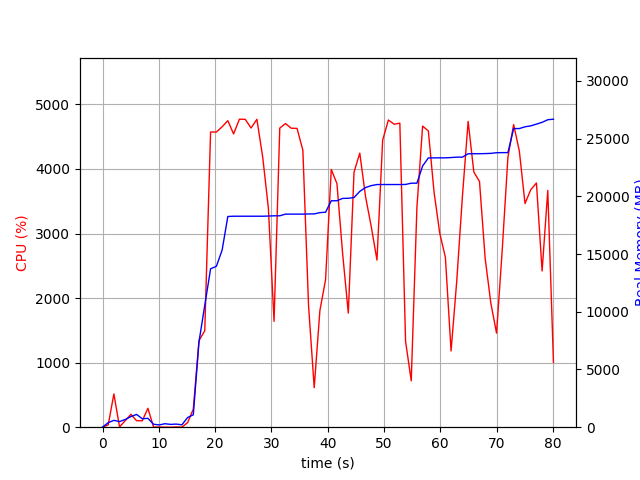

Source data for this figure (header and first rows):
elapsed_time, nproc, cpu, mem_real, mem_virtual
5.602836608886719e-05, 1, 0.0, 10.64, 3187
1.009, 2, 36.7, 392.5, 907
2.015, 5, 514.8, 594.3, 3696
3.021, 8, 4.0, 484.6, 4434
4.03, 4, 101.3, 666.5, 2148
5.037, 4, 199.4, 920.7, 2416
6.045, 5, 100.5, 1109, 2928
7.051, 3, 99.2, 730.4, 1876
8.059, 4, 292.4, 768.8, 2563
9.068, 3, 1.0, 254.3, 1392
10.08, 3, 3.0, 196.4, 1326
11.08, 3, 0.0, 301.7, 1424
12.09, 3, 0.0, 243.5, 1369
13.1, 3, 4.0, 269.4, 1404
14.11, 3, 1.0, 208.2, 1300
15.11, 2, 71.4, 839.6, 3804
16.12, 1, 280.6, 1072, 7230
17.13, 1, 1342, 7389, 14990
18.16, 1, 1494, 10553, 23182
19.19, 1, 4572, 13717, 23182
20.22, 1, 4572, 13937, 23182
21.24, 1, 4653, 15345, 24358
22.25, 1, 4748, 18249, 24500
23.28, 1, 4543, 18274, 24500
24.31, 1, 4771, 18274, 24500
25.35, 1, 4769, 18274, 24500
26.38, 1, 4634, 18274, 24500
27.42, 1, 4769, 18274, 24500
28.45, 1, 4183, 18274, 24500
29.46, 1, 3393, 18288, 24502
30.47, 1, 1640, 18311, 24502
31.48, 1, 4633, 18311, 24502
32.5, 1, 4703, 18455, 24682
33.52, 1, 4631, 18455, 24682
34.55, 1, 4628, 18455, 24682
35.58, 1, 4290, 18455, 24682
36.59, 1, 1885, 18470, 24682
37.6, 1, 612.4, 18473, 24682
38.61, 1, 1805, 18586, 24682
39.62, 1, 2285, 18618, 24682
40.63, 1, 3993, 19612, 25960
41.64, 1, 3772, 19614, 25960
42.65, 1, 2689, 19816, 25960
43.66, 1, 1767, 19828, 26070
44.67, 1, 3951, 19895, 26108
45.7, 1, 4245, 20424, 26538
46.72, 1, 3570, 20758, 26538
47.73, 1, 3109, 20923, 26538
48.75, 1, 2588, 21019, 26538
49.76, 1, 4445, 21019, 26538
50.77, 1, 4758, 21019, 26538
51.79, 1, 4693, 21019, 26538
52.81, 1, 4709, 21019, 26538
53.83, 1, 1330, 21025, 26538
54.84, 1, 718.7, 21135, 26650
55.84, 1, 3404, 21135, 26650
56.85, 1, 4664, 22622, 37062
57.87, 1, 4590, 23325, 37082
58.89, 1, 3642, 23327, 37082
59.89, 1, 3006, 23331, 37082
... 20 more rows
